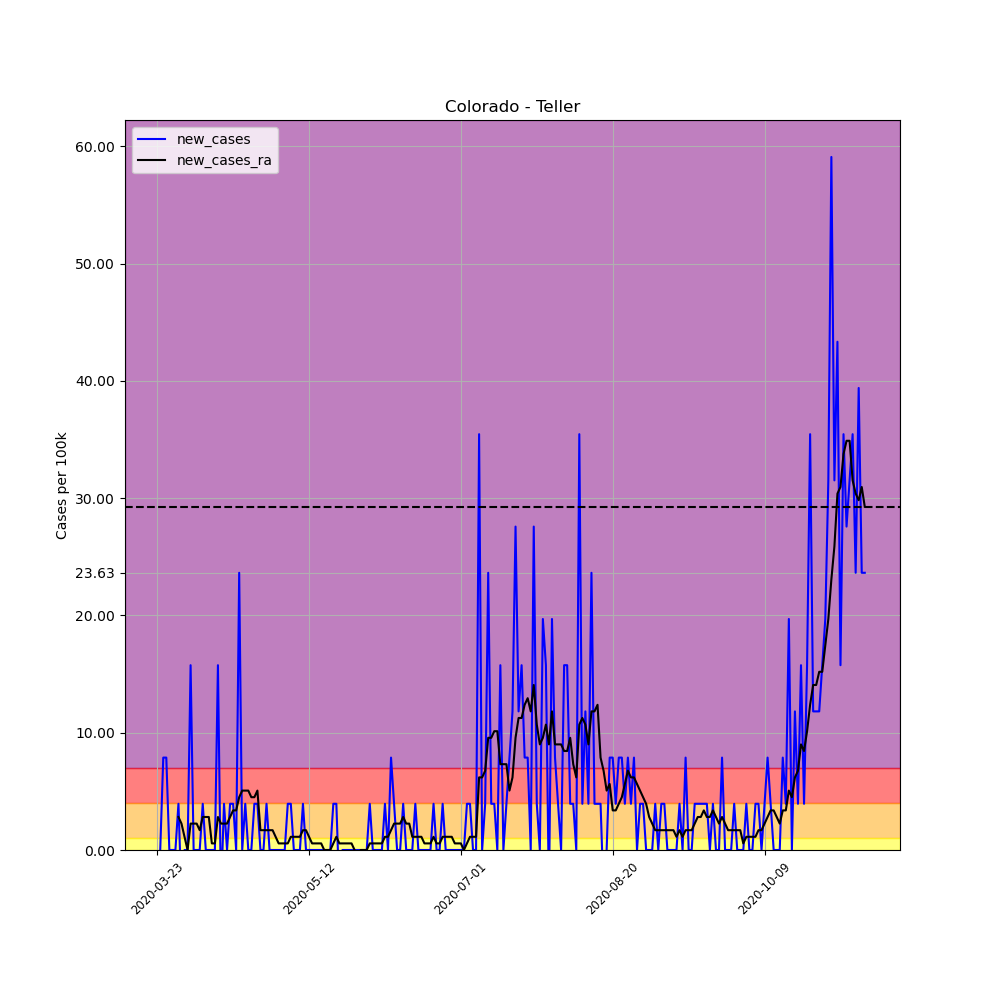

The file beside this chart, header and first rows:
, date, county, state, fips, cases, deaths, COUNTY, STNAME, CTYNAME, POPESTIMATE2019, per_100k, per_100k_ra, new_cases, new_cases_ra
271129, 2020-03-23, Teller, Colorado, 8119, 3, 1, 119, Colorado, Teller, 25388, 11.82, , , 
271130, 2020-03-24, Teller, Colorado, 8119, 3, 1, 119, Colorado, Teller, 25388, 11.82, , 0.0, 
271131, 2020-03-25, Teller, Colorado, 8119, 5, 1, 119, Colorado, Teller, 25388, 19.69, , 7.878, 
271132, 2020-03-26, Teller, Colorado, 8119, 7, 1, 119, Colorado, Teller, 25388, 27.57, , 7.878, 
271133, 2020-03-27, Teller, Colorado, 8119, 7, 1, 119, Colorado, Teller, 25388, 27.57, , 0.0, 
271134, 2020-03-28, Teller, Colorado, 8119, 7, 1, 119, Colorado, Teller, 25388, 27.57, , 0.0, 
271135, 2020-03-29, Teller, Colorado, 8119, 7, 1, 119, Colorado, Teller, 25388, 27.57, 21.95, 0.0, 
271136, 2020-03-30, Teller, Colorado, 8119, 8, 1, 119, Colorado, Teller, 25388, 31.51, 24.76, 3.939, 2.813
271137, 2020-03-31, Teller, Colorado, 8119, 7, 1, 119, Colorado, Teller, 25388, 27.57, 27.01, -3.939, 2.251
271138, 2020-04-01, Teller, Colorado, 8119, 7, 1, 119, Colorado, Teller, 25388, 27.57, 28.13, 0.0, 1.125
271139, 2020-04-02, Teller, Colorado, 8119, 7, 1, 119, Colorado, Teller, 25388, 27.57, 28.13, 0.0, 2.5376526277146434e-16
271140, 2020-04-03, Teller, Colorado, 8119, 11, 1, 119, Colorado, Teller, 25388, 43.33, 30.39, 15.76, 2.251
271141, 2020-04-04, Teller, Colorado, 8119, 11, 1, 119, Colorado, Teller, 25388, 43.33, 32.64, 0.0, 2.251
271142, 2020-04-05, Teller, Colorado, 8119, 11, 1, 119, Colorado, Teller, 25388, 43.33, 34.89, 0.0, 2.251
271143, 2020-04-06, Teller, Colorado, 8119, 11, 1, 119, Colorado, Teller, 25388, 43.33, 36.58, 0.0, 1.688
271144, 2020-04-07, Teller, Colorado, 8119, 12, 1, 119, Colorado, Teller, 25388, 47.27, 39.39, 3.939, 2.813
271145, 2020-04-08, Teller, Colorado, 8119, 12, 1, 119, Colorado, Teller, 25388, 47.27, 42.2, 0.0, 2.813
271146, 2020-04-09, Teller, Colorado, 8119, 12, 1, 119, Colorado, Teller, 25388, 47.27, 45.02, 0.0, 2.813
271147, 2020-04-10, Teller, Colorado, 8119, 12, 2, 119, Colorado, Teller, 25388, 47.27, 45.58, 0.0, 0.5627
271148, 2020-04-11, Teller, Colorado, 8119, 12, 2, 119, Colorado, Teller, 25388, 47.27, 46.14, 0.0, 0.5627
271149, 2020-04-12, Teller, Colorado, 8119, 16, 2, 119, Colorado, Teller, 25388, 63.02, 48.95, 15.76, 2.813
271150, 2020-04-13, Teller, Colorado, 8119, 15, 2, 119, Colorado, Teller, 25388, 59.08, 51.21, -3.939, 2.251
271151, 2020-04-14, Teller, Colorado, 8119, 16, 2, 119, Colorado, Teller, 25388, 63.02, 53.46, 3.939, 2.251
271152, 2020-04-15, Teller, Colorado, 8119, 16, 2, 119, Colorado, Teller, 25388, 63.02, 55.71, 0.0, 2.251
271153, 2020-04-16, Teller, Colorado, 8119, 17, 2, 119, Colorado, Teller, 25388, 66.96, 58.52, 3.939, 2.813
271154, 2020-04-17, Teller, Colorado, 8119, 18, 2, 119, Colorado, Teller, 25388, 70.9, 61.9, 3.939, 3.376
271155, 2020-04-18, Teller, Colorado, 8119, 18, 2, 119, Colorado, Teller, 25388, 70.9, 65.27, 0.0, 3.376
271156, 2020-04-19, Teller, Colorado, 8119, 24, 2, 119, Colorado, Teller, 25388, 94.53, 69.77, 23.63, 4.502
271157, 2020-04-20, Teller, Colorado, 8119, 24, 2, 119, Colorado, Teller, 25388, 94.53, 74.84, 0.0, 5.064
271158, 2020-04-21, Teller, Colorado, 8119, 25, 2, 119, Colorado, Teller, 25388, 98.47, 79.9, 3.939, 5.064
271159, 2020-04-22, Teller, Colorado, 8119, 25, 2, 119, Colorado, Teller, 25388, 98.47, 84.97, 0.0, 5.064
271160, 2020-04-23, Teller, Colorado, 8119, 25, 2, 119, Colorado, Teller, 25388, 98.47, 89.47, 0.0, 4.502
271161, 2020-04-24, Teller, Colorado, 8119, 26, 2, 119, Colorado, Teller, 25388, 102.4, 93.97, 3.939, 4.502
271162, 2020-04-25, Teller, Colorado, 8119, 27, 2, 119, Colorado, Teller, 25388, 106.3, 99.03, 3.939, 5.064
271163, 2020-04-26, Teller, Colorado, 8119, 27, 2, 119, Colorado, Teller, 25388, 106.3, 100.7, 0.0, 1.688
271164, 2020-04-27, Teller, Colorado, 8119, 27, 2, 119, Colorado, Teller, 25388, 106.3, 102.4, 0.0, 1.688
271165, 2020-04-28, Teller, Colorado, 8119, 28, 2, 119, Colorado, Teller, 25388, 110.3, 104.1, 3.939, 1.688
271166, 2020-04-29, Teller, Colorado, 8119, 28, 2, 119, Colorado, Teller, 25388, 110.3, 105.8, 0.0, 1.688
271167, 2020-04-30, Teller, Colorado, 8119, 28, 2, 119, Colorado, Teller, 25388, 110.3, 107.5, 0.0, 1.688
271168, 2020-05-01, Teller, Colorado, 8119, 28, 2, 119, Colorado, Teller, 25388, 110.3, 108.6, 0.0, 1.125
271169, 2020-05-02, Teller, Colorado, 8119, 28, 2, 119, Colorado, Teller, 25388, 110.3, 109.2, 0.0, 0.5627
271170, 2020-05-03, Teller, Colorado, 8119, 28, 2, 119, Colorado, Teller, 25388, 110.3, 109.7, 0.0, 0.5627
271171, 2020-05-04, Teller, Colorado, 8119, 28, 2, 119, Colorado, Teller, 25388, 110.3, 110.3, 0.0, 0.5627
271172, 2020-05-05, Teller, Colorado, 8119, 29, 2, 119, Colorado, Teller, 25388, 114.2, 110.9, 3.939, 0.5627
271173, 2020-05-06, Teller, Colorado, 8119, 30, 2, 119, Colorado, Teller, 25388, 118.2, 112, 3.939, 1.125
271174, 2020-05-07, Teller, Colorado, 8119, 30, 2, 119, Colorado, Teller, 25388, 118.2, 113.1, 0.0, 1.125
271175, 2020-05-08, Teller, Colorado, 8119, 30, 2, 119, Colorado, Teller, 25388, 118.2, 114.2, 0.0, 1.125
271176, 2020-05-09, Teller, Colorado, 8119, 30, 2, 119, Colorado, Teller, 25388, 118.2, 115.4, 0.0, 1.125
271177, 2020-05-10, Teller, Colorado, 8119, 31, 2, 119, Colorado, Teller, 25388, 122.1, 117, 3.939, 1.688
271178, 2020-05-11, Teller, Colorado, 8119, 31, 2, 119, Colorado, Teller, 25388, 122.1, 118.7, 0.0, 1.688
271179, 2020-05-12, Teller, Colorado, 8119, 31, 2, 119, Colorado, Teller, 25388, 122.1, 119.9, 0.0, 1.125
271180, 2020-05-13, Teller, Colorado, 8119, 31, 2, 119, Colorado, Teller, 25388, 122.1, 120.4, 0.0, 0.5627
271181, 2020-05-14, Teller, Colorado, 8119, 31, 2, 119, Colorado, Teller, 25388, 122.1, 121, 0.0, 0.5627
271182, 2020-05-15, Teller, Colorado, 8119, 31, 2, 119, Colorado, Teller, 25388, 122.1, 121.5, 0.0, 0.5627
271183, 2020-05-16, Teller, Colorado, 8119, 31, 2, 119, Colorado, Teller, 25388, 122.1, 122.1, 0.0, 0.5627
271184, 2020-05-17, Teller, Colorado, 8119, 31, 2, 119, Colorado, Teller, 25388, 122.1, 122.1, 0.0, 0.0
271185, 2020-05-18, Teller, Colorado, 8119, 31, 2, 119, Colorado, Teller, 25388, 122.1, 122.1, 0.0, 0.0
271186, 2020-05-19, Teller, Colorado, 8119, 31, 2, 119, Colorado, Teller, 25388, 122.1, 122.1, 0.0, 0.0
271187, 2020-05-20, Teller, Colorado, 8119, 32, 2, 119, Colorado, Teller, 25388, 126, 122.7, 3.939, 0.5627
271188, 2020-05-21, Teller, Colorado, 8119, 33, 2, 119, Colorado, Teller, 25388, 130, 123.8, 3.939, 1.125
... 174 more rows
